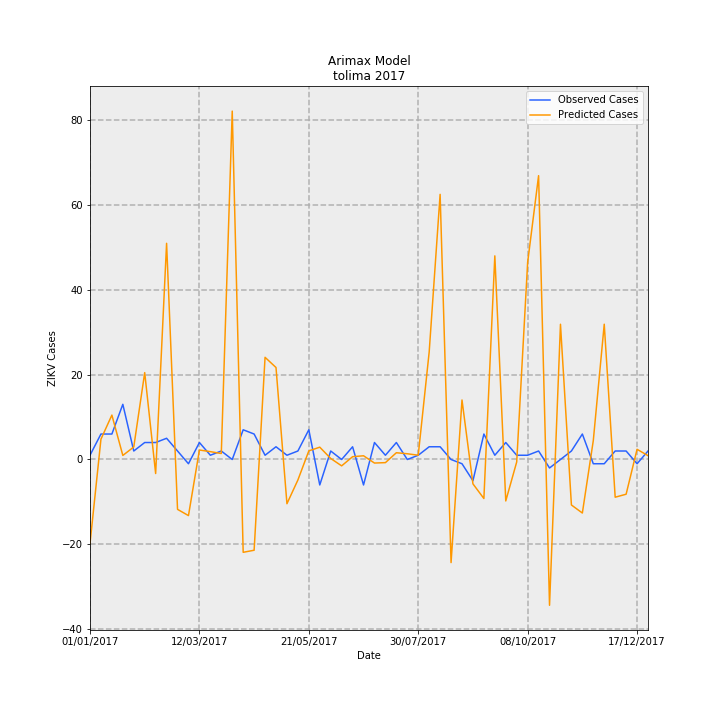

The data file committed next to this chart (first rows):
Date, predictions_incidence, observed_incidence, Predicted Cases, Observed Cases, error
01/01/2017, -1.407, 0.07101, -19.82, 1.0, 20.82
08/01/2017, 0.3395, 0.4261, 4.781, 6.0, 1.219
15/01/2017, 0.743, 0.4261, 10.46, 6.0, -4.463
22/01/2017, 0.06801, 0.9231, 0.9578, 13.0, 12.04
29/01/2017, 0.2092, 0.142, 2.946, 2.0, -0.946
05/02/2017, 1.453, 0.284, 20.47, 4.0, -16.47
12/02/2017, -0.2347, 0.284, -3.305, 4.0, 7.305
19/02/2017, 3.616, 0.355, 50.93, 5.0, -45.93
26/02/2017, -0.834, 0.142, -11.74, 2.0, 13.74
05/03/2017, -0.9385, -0.07101, -13.22, -1.0, 12.22
12/03/2017, 0.1584, 0.284, 2.231, 4.0, 1.769
19/03/2017, 0.1315, 0.07101, 1.851, 1.0, -0.8513
26/03/2017, 0.1001, 0.142, 1.409, 2.0, 0.5907
02/04/2017, 5.828, 0.0, 82.08, 0.0, -82.08
09/04/2017, -1.553, 0.4971, -21.87, 7, 28.87
16/04/2017, -1.518, 0.4261, -21.38, 6.0, 27.38
23/04/2017, 1.709, 0.07101, 24.07, 1.0, -23.07
30/04/2017, 1.539, 0.213, 21.67, 3.0, -18.67
07/05/2017, -0.7398, 0.07101, -10.42, 1.0, 11.42
14/05/2017, -0.3432, 0.142, -4.833, 2.0, 6.833
21/05/2017, 0.144, 0.4971, 2.028, 7, 4.972
28/05/2017, 0.2061, -0.4261, 2.903, -6.0, -8.903
04/06/2017, 0.01734, 0.142, 0.2441, 2.0, 1.756
11/06/2017, -0.1064, 0.0, -1.499, 0.0, 1.499
18/06/2017, 0.04673, 0.213, 0.6581, 3.0, 2.342
25/06/2017, 0.06229, -0.4261, 0.8772, -6.0, -6.877
02/07/2017, -0.05933, 0.284, -0.8355, 4.0, 4.835
09/07/2017, -0.05243, 0.07101, -0.7384, 1.0, 1.738
16/07/2017, 0.1132, 0.284, 1.594, 4.0, 2.406
23/07/2017, 0.09607, 0.0, 1.353, 0.0, -1.353
30/07/2017, 0.07143, 0.07101, 1.006, 1.0, -0.005913
06/08/2017, 1.798, 0.213, 25.31, 3.0, -22.31
13/08/2017, 4.436, 0.213, 62.47, 3.0, -59.47
20/08/2017, -1.725, 0.0, -24.29, 0.0, 24.29
27/08/2017, 0.9954, -0.07101, 14.02, -1.0, -15.02
03/09/2017, -0.4075, -0.355, -5.739, -5.0, 0.7392
10/09/2017, -0.6527, 0.4261, -9.192, 6.0, 15.19
17/09/2017, 3.406, 0.07101, 47.97, 1.0, -46.97
24/09/2017, -0.6934, 0.284, -9.765, 4.0, 13.77
01/10/2017, -0.04103, 0.07101, -0.5778, 1.0, 1.578
08/10/2017, 3.297, 0.07101, 46.43, 1.0, -45.43
15/10/2017, 4.748, 0.142, 66.87, 2.0, -64.87
22/10/2017, -2.439, -0.142, -34.35, -2.0, 32.35
29/10/2017, 2.262, 0.0, 31.86, 0.0, -31.86
05/11/2017, -0.7609, 0.142, -10.72, 2.0, 12.72
12/11/2017, -0.8955, 0.4261, -12.61, 6.0, 18.61
19/11/2017, 0.3168, -0.07101, 4.462, -1.0, -5.462
26/11/2017, 2.263, -0.07101, 31.87, -1.0, -32.87
03/12/2017, -0.6308, 0.142, -8.884, 2.0, 10.88
10/12/2017, -0.581, 0.142, -8.182, 2.0, 10.18
17/12/2017, 0.1706, -0.07101, 2.402, -1.0, -3.402
24/12/2017, 0.06471, 0.142, 0.9113, 2.0, 1.089
